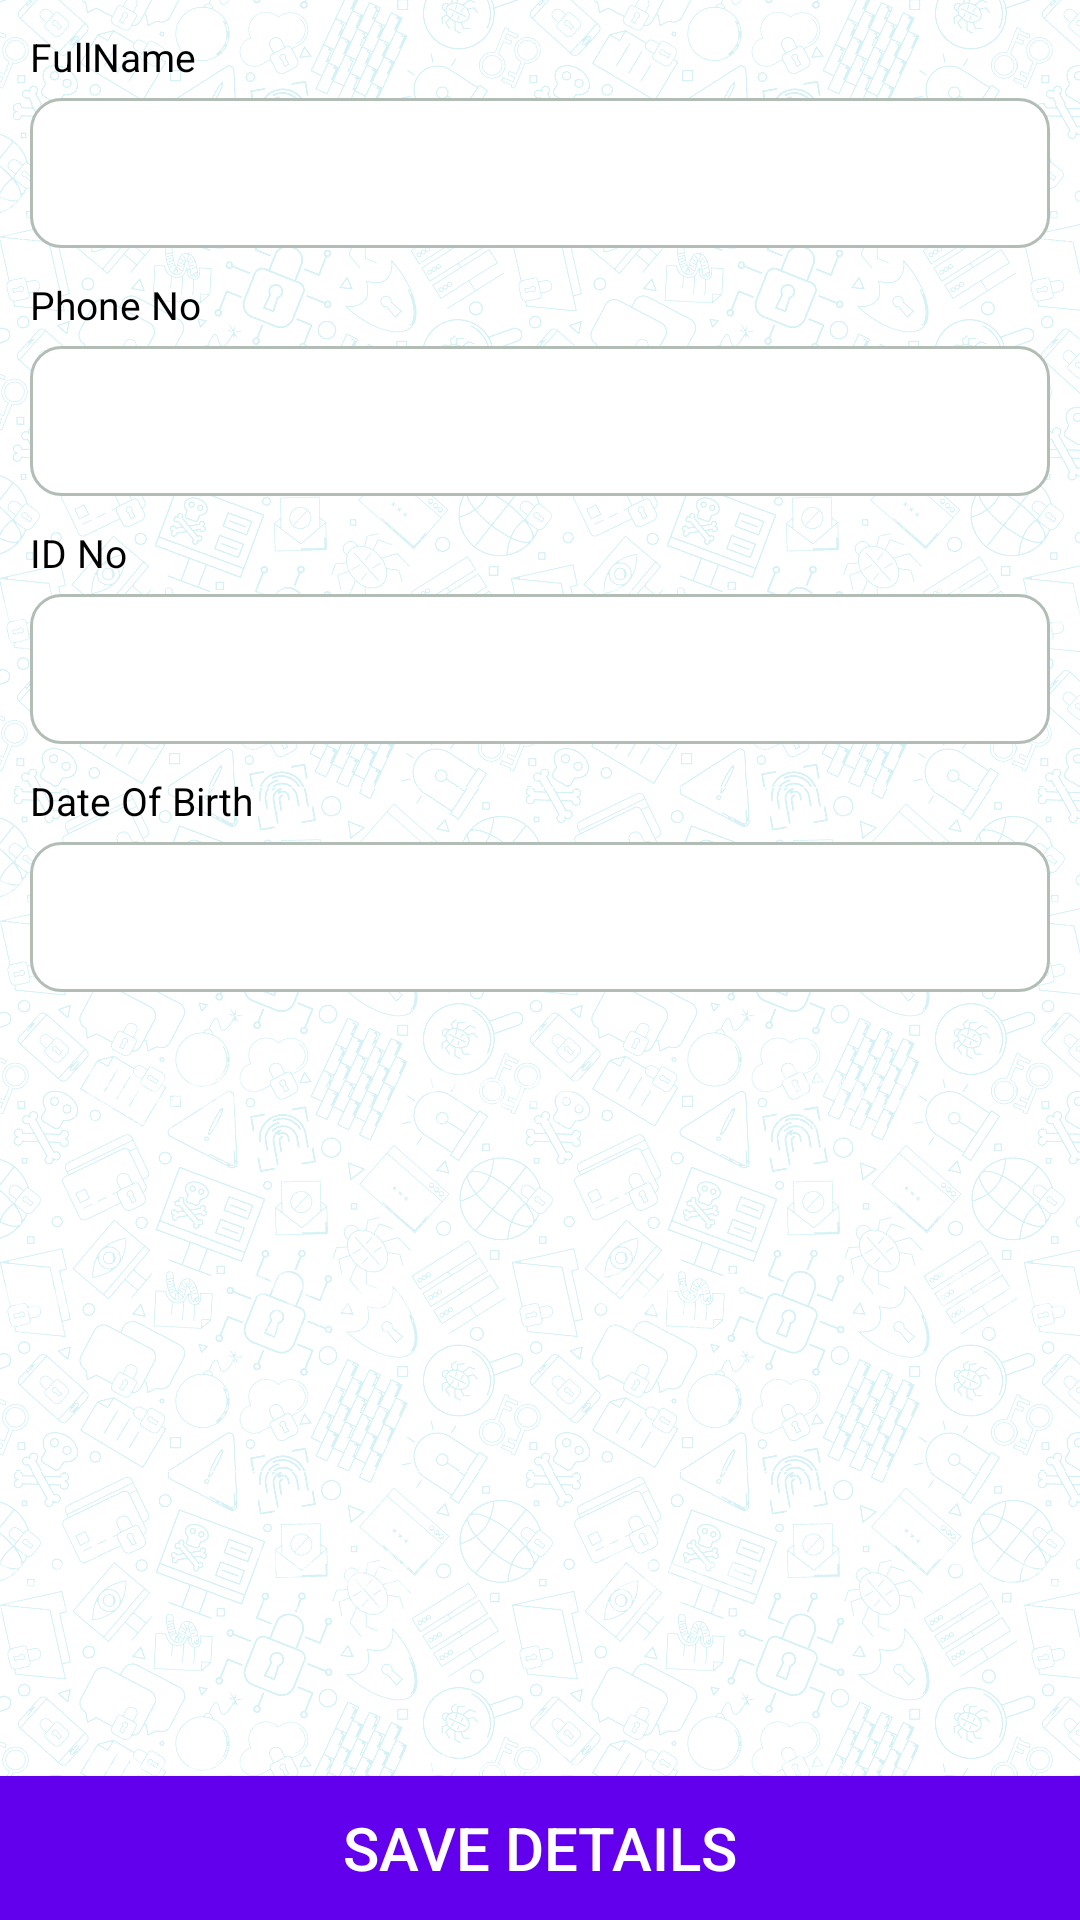

The Android layout XML behind this screen, and the referenced resources:
<!-- AndroidManifest.xml: application theme Theme.TimeAndAttendanceNFC -->
<!-- res/layout/activity_employee_registration.xml -->
<?xml version="1.0" encoding="utf-8"?>
<RelativeLayout xmlns:android="http://schemas.android.com/apk/res/android"
    xmlns:app="http://schemas.android.com/apk/res-auto"
    xmlns:tools="http://schemas.android.com/tools"
    android:layout_width="match_parent"
    android:layout_height="match_parent"
    android:background="@drawable/bg_main"
    tools:context=".EmployeeRegistration">


    <LinearLayout
        android:layout_width="match_parent"
        android:orientation="vertical"
        android:layout_height="match_parent"
        android:padding="5dp">

    
    <RelativeLayout
        android:layout_width="match_parent"
        android:layout_height="wrap_content"
        android:layout_margin="5dp">

        <TextView
            android:id="@+id/name_txt"
            android:layout_width="match_parent"
            android:layout_height="wrap_content"
            android:text="FullName"
            android:textSize="13sp"
            android:textColor="#000"/>

        <EditText
            android:id="@+id/edt_fullname"
            android:layout_width="match_parent"
            android:layout_height="50dp"
            android:background="@drawable/edtbackground"
            android:textAllCaps="true"
            android:layout_below="@+id/name_txt"
            android:imeOptions="flagNoExtractUi"
            android:inputType="textCapCharacters"
            android:singleLine="true"
            android:paddingLeft="10dp"
            android:layout_marginTop="5dp"/>

    </RelativeLayout>

    
    <RelativeLayout
        android:layout_width="match_parent"
        android:layout_height="wrap_content"
        android:layout_margin="5dp">

        <TextView
            android:id="@+id/phone_txt"
            android:layout_width="match_parent"
            android:layout_height="wrap_content"
            android:text="Phone No"
            android:textSize="13sp"
            android:textColor="#000"/>

        <EditText
            android:id="@+id/edt_phone"
            android:layout_width="match_parent"
            android:layout_height="50dp"
            android:background="@drawable/edtbackground"
            android:textAllCaps="true"
            android:layout_below="@+id/phone_txt"
            android:imeOptions="flagNoExtractUi"
            android:inputType="textCapCharacters"
            android:singleLine="true"
            android:paddingLeft="10dp"
            android:layout_marginTop="5dp"/>

    </RelativeLayout>

    
    <RelativeLayout
        android:layout_width="match_parent"
        android:layout_height="wrap_content"
        android:layout_margin="5dp">

        <TextView
            android:id="@+id/id_txt"
            android:layout_width="match_parent"
            android:layout_height="wrap_content"
            android:text="ID No"
            android:textSize="13sp"
            android:textColor="#000"/>

        <EditText
            android:id="@+id/edt_id"
            android:layout_width="match_parent"
            android:layout_height="50dp"
            android:background="@drawable/edtbackground"
            android:textAllCaps="true"
            android:layout_below="@+id/id_txt"
            android:imeOptions="flagNoExtractUi"
            android:inputType="textCapCharacters"
            android:singleLine="true"
            android:paddingLeft="10dp"
            android:layout_marginTop="5dp"/>

    </RelativeLayout>

    
    <RelativeLayout
        android:layout_width="match_parent"
        android:layout_height="wrap_content"
        android:layout_margin="5dp">

        <TextView
            android:id="@+id/dob_txt"
            android:layout_width="match_parent"
            android:layout_height="wrap_content"
            android:text="Date Of Birth"
            android:textSize="13sp"
            android:textColor="#000"/>

        <EditText
            android:id="@+id/edt_dob"
            android:layout_width="match_parent"
            android:layout_height="50dp"
            android:background="@drawable/edtbackground"
            android:textAllCaps="true"
            android:layout_below="@+id/dob_txt"
            android:drawableRight="@drawable/calendar"
            android:imeOptions="flagNoExtractUi"
            android:inputType="textCapCharacters"
            android:singleLine="true"
            android:paddingLeft="10dp"
            android:layout_marginTop="5dp"/>

    </RelativeLayout>

    </LinearLayout>


    <Button
        android:id="@+id/btnSave"
        android:layout_width="match_parent"
        android:layout_height="wrap_content"
        android:layout_alignParentBottom="true"
        android:gravity="center"
        android:layout_gravity="center"
        android:layout_marginTop="20dp"
        android:layout_marginBottom="0dp"
        android:textColor="@color/white"
        android:background="@color/purple_500"
        android:text="SAVE DETAILS"
        android:textSize="20sp" />

</RelativeLayout>
<!-- resources referenced by this layout -->
<resources>
  <color name="purple_500">#FF6200EE</color>
  <color name="white">#FFFFFFFF</color>
  <!-- drawable bg_main: png bitmap (drawable, 130575 bytes) -->
  <!-- drawable edtbackground (drawable) -->
  <?xml version="1.0" encoding="utf-8"?>
  <shape
      xmlns:android="http://schemas.android.com/apk/res/android"
      android:shape="rectangle">
      <solid android:color="#fff" />
      <stroke android:width="1dp" android:color="@color/gray" />
      <corners android:radius="10dp" />
  </shape>
  <style name="Theme.TimeAndAttendanceNFC" parent="Theme.MaterialComponents.DayNight.DarkActionBar">
          
          <item name="colorPrimary">@color/purple_500</item>
          <item name="colorPrimaryVariant">@color/purple_700</item>
          <item name="colorOnPrimary">@color/white</item>
          
          <item name="colorSecondary">@color/teal_200</item>
          <item name="colorSecondaryVariant">@color/teal_700</item>
          <item name="colorOnSecondary">@color/black</item>
          
          <item name="android:statusBarColor">?attr/colorPrimaryVariant</item>
          
      </style>
  <color name="gray">#B2BEB5</color>
  <color name="purple_700">#FF3700B3</color>
  <color name="teal_200">#FF03DAC5</color>
  <color name="teal_700">#FF018786</color>
  <color name="black">#FF000000</color>
</resources>
